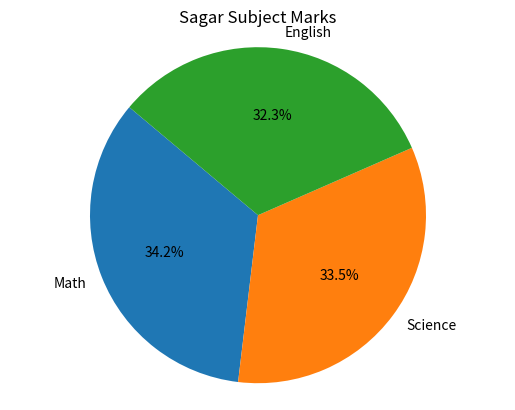

The matplotlib source for this figure:
import matplotlib.pyplot as plt
import pandas as pd

def main():
    data = {
        'Name': ['Amit', 'Sagar', 'Pooja'],
        'Math': [85, 90, 78],
        'Science': [92, 88, 80],
        'English': [75, 85, 82]
    }

    df = pd.DataFrame(data)

    sagar = df[df['Name'] == 'Sagar'].iloc[0]

    marks = [sagar['Math'], sagar['Science'], sagar['English']]
    subjects = ['Math', 'Science', 'English']

    plt.pie(marks, labels=subjects, autopct='%1.1f%%', startangle=140)
    plt.title("Sagar Subject Marks")
    plt.axis('equal')
    plt.show()

if __name__ == "__main__":
    main()